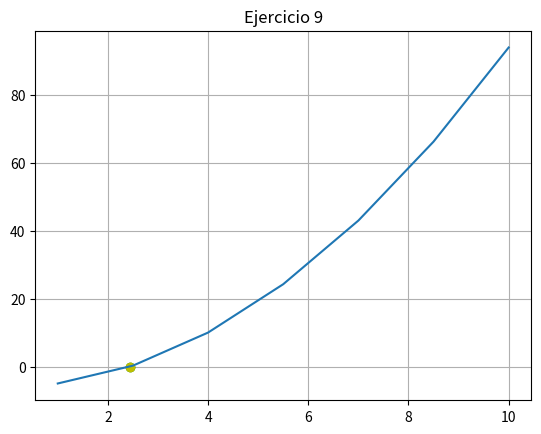

Recreate this plot in Python.
import numpy as np
import matplotlib.pyplot as plt


def f(x):
    return np.power(x, 2)-6


def secante(xinf, xsup, cota, maxiteraciones):
    error = 1
    i = 1
    while error > cota:

        xr = xinf - ((f(xinf)*(xinf-xsup))/(f(xinf)-f(xsup)))
        error = np.abs((xr-xinf)/xr)
        print("Iteración:", i, " xsup:", xsup, "xinf:",
              xinf, " Raiz:", xr, " Error:", error)
        xinf = xsup
        xsup = xr
        i += 1
        if(error <= 0.001):
            print("La raíz es: ", xr, " f(raíz): ", f(xr))
            print("Con un error de: ", error)
            plt.plot(xinf, 0, 'o', color="g")
            plt.plot(xsup, f(xsup), 'o', color="y")


secante(1, 5, 0.001, 10)
x = np.linspace(1, 10, 7)
plt.plot(x, f(x))
plt.title("Ejercicio 9")
plt.grid('on')
plt.show()
